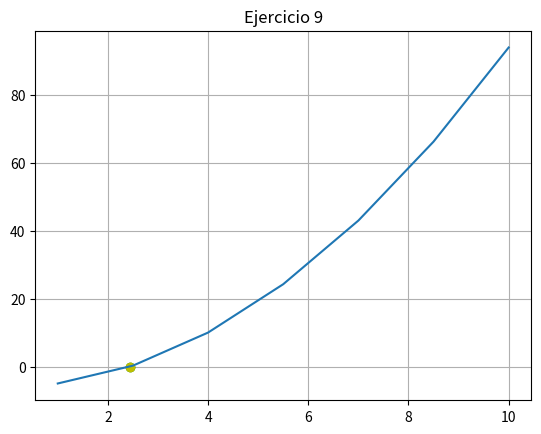

Recreate this plot in Python.
import numpy as np
import matplotlib.pyplot as plt


def f(x):
    return np.power(x, 2)-6


def secante(xinf, xsup, cota, maxiteraciones):
    error = 1
    i = 1
    while error > cota:

        xr = xinf - ((f(xinf)*(xinf-xsup))/(f(xinf)-f(xsup)))
        error = np.abs((xr-xinf)/xr)
        print("Iteración:", i, " xsup:", xsup, "xinf:",
              xinf, " Raiz:", xr, " Error:", error)
        xinf = xsup
        xsup = xr
        i += 1
        if(error <= 0.001):
            print("La raíz es: ", xr, " f(raíz): ", f(xr))
            print("Con un error de: ", error)
            plt.plot(xinf, 0, 'o', color="g")
            plt.plot(xsup, f(xsup), 'o', color="y")


secante(1, 5, 0.001, 10)
x = np.linspace(1, 10, 7)
plt.plot(x, f(x))
plt.title("Ejercicio 9")
plt.grid('on')
plt.show()
